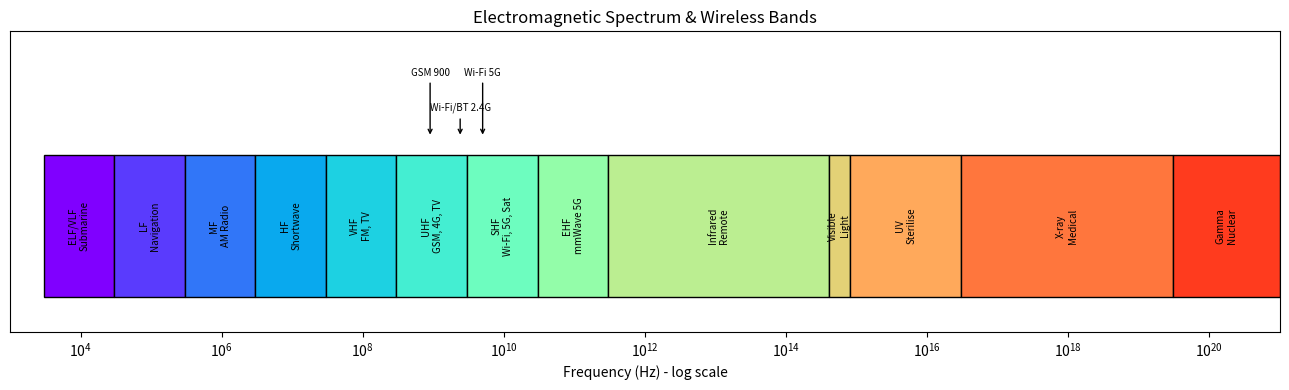

This figure's Python source:
# Exp 1: EM spectrum & wireless bands (log-scale chart)
import matplotlib.pyplot as plt

bands = [  # (naam, start Hz, end Hz, use)
    ("ELF/VLF",  3e3,   3e4,   "Submarine"),
    ("LF",       3e4,   3e5,   "Navigation"),
    ("MF",       3e5,   3e6,   "AM Radio"),
    ("HF",       3e6,   3e7,   "Shortwave"),
    ("VHF",      3e7,   3e8,   "FM, TV"),
    ("UHF",      3e8,   3e9,   "GSM, 4G, TV"),
    ("SHF",      3e9,   3e10,  "Wi-Fi, 5G, Sat"),
    ("EHF",      3e10,  3e11,  "mmWave 5G"),
    ("Infrared", 3e11,  4e14,  "Remote"),
    ("Visible",  4e14,  8e14,  "Light"),
    ("UV",       8e14,  3e16,  "Sterilise"),
    ("X-ray",    3e16,  3e19,  "Medical"),
    ("Gamma",    3e19,  1e21,  "Nuclear"),
]
fig, ax = plt.subplots(figsize=(13, 4))
ax.set_xscale("log"); ax.set_xlim(1e3, 1e21)
for i, (n, f1, f2, use) in enumerate(bands):
    ax.barh(0, f2 - f1, left=f1, color=plt.cm.rainbow(i / len(bands)), edgecolor="k")
    ax.text((f1 * f2) ** 0.5, 0, f"{n}\n{use}", ha="center", va="center", fontsize=7, rotation=90)
for f, n, h in [(9e8, "GSM 900", 0.85), (2.4e9, "Wi-Fi/BT 2.4G", 0.65), (5e9, "Wi-Fi 5G", 0.85)]:
    ax.annotate(n, (f, 0.5), (f, h), ha="center", fontsize=7, arrowprops=dict(arrowstyle="->"))
ax.set_yticks([]); ax.set_ylim(-0.6, 1.1)
ax.set_xlabel("Frequency (Hz) - log scale"); ax.set_title("Electromagnetic Spectrum & Wireless Bands")
plt.tight_layout(); plt.savefig("exp1_spectrum.png", dpi=150); plt.show()
